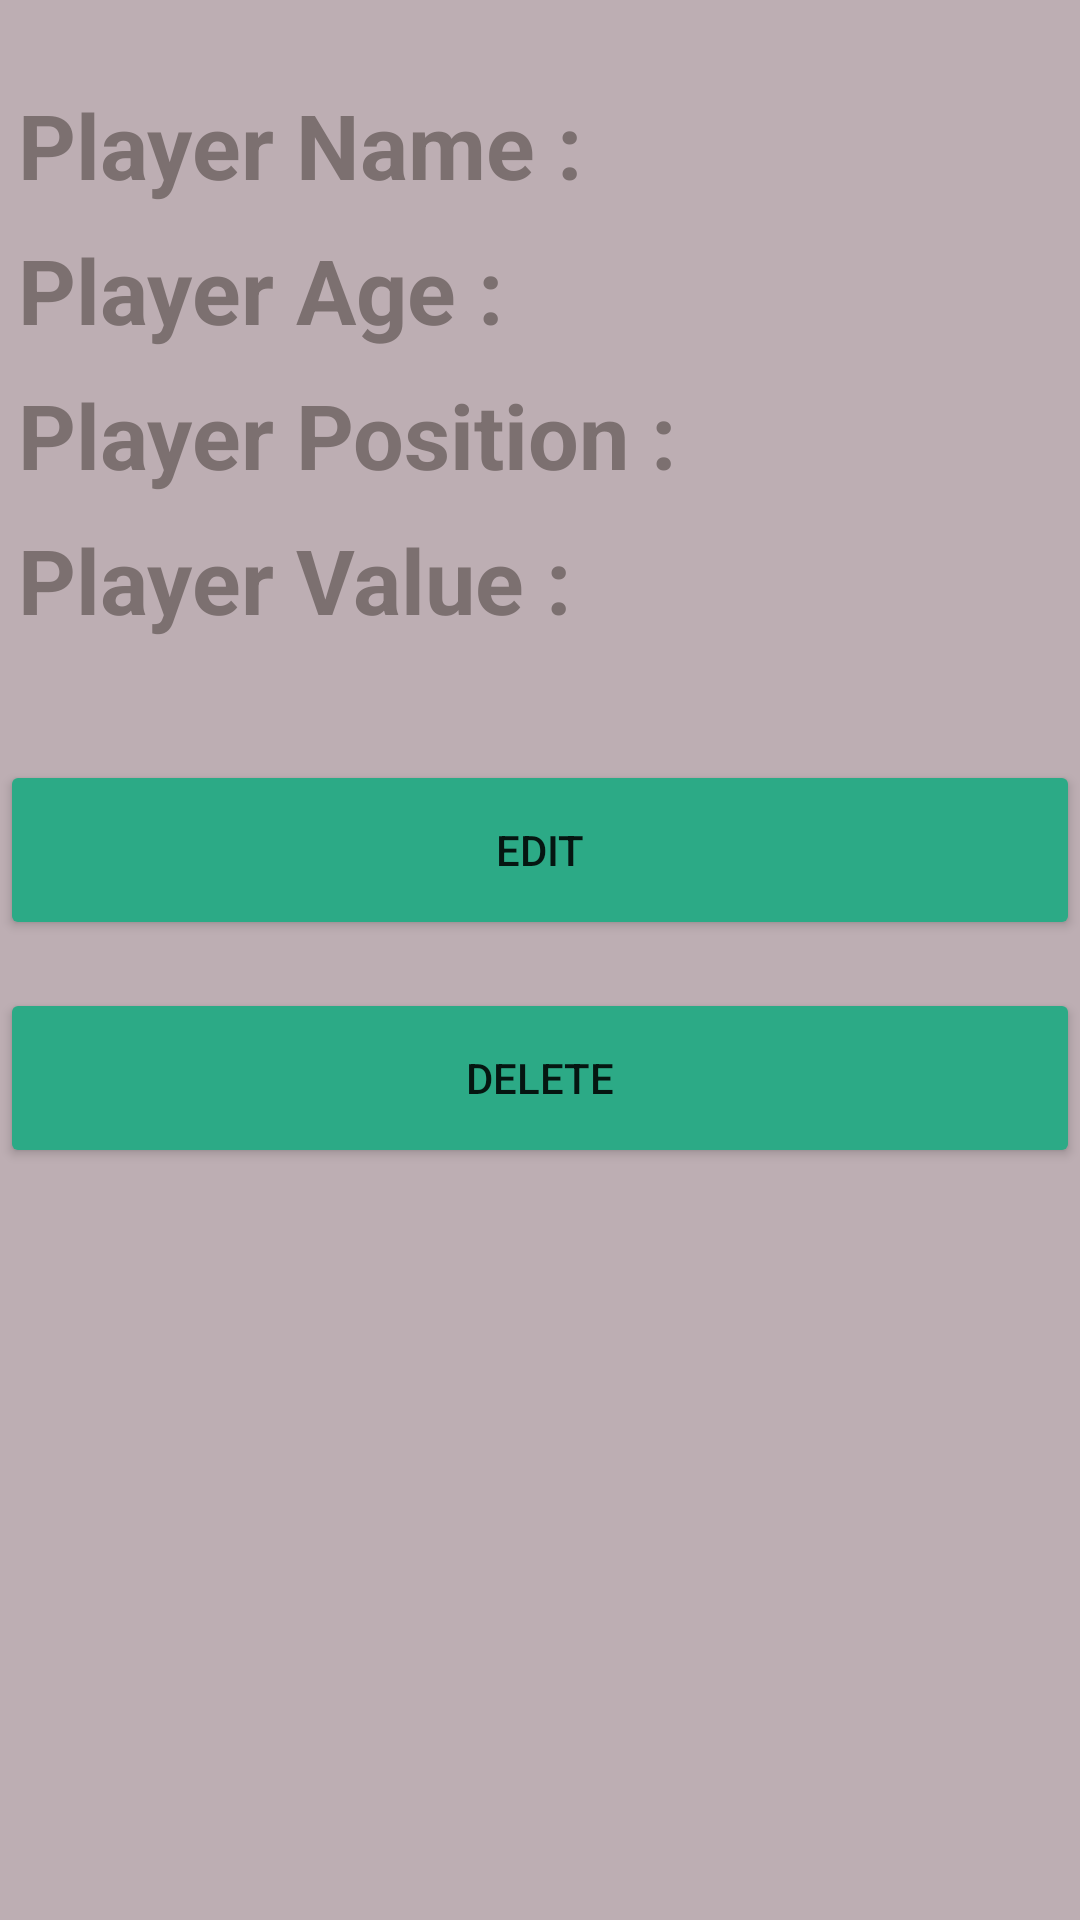

Produce the Android XML layout that renders to this screen, including the resource entries it uses.
<!-- AndroidManifest.xml: application theme Theme.RoomPlayersApp -->
<!-- res/layout/fragment_player_details2.xml -->
<?xml version="1.0" encoding="utf-8"?>
<FrameLayout xmlns:android="http://schemas.android.com/apk/res/android"
        xmlns:tools="http://schemas.android.com/tools"
        android:layout_width="match_parent"
        android:layout_height="match_parent"
        xmlns:app="http://schemas.android.com/apk/res-auto"
        android:background="#BDAEB3"
        tools:context=".PlayerDetailsFragment" >

<androidx.constraintlayout.widget.ConstraintLayout
    android:layout_width="match_parent"
    android:layout_height="match_parent"
    >

    <com.google.android.material.textview.MaterialTextView
        android:id="@+id/nameDetailMtv"
        android:text="Player Name :"
        android:textSize="30sp"
        android:textStyle="bold"
        android:layout_width="match_parent"
        android:layout_height="wrap_content"
        app:layout_constraintTop_toTopOf="parent"
        android:textAlignment="textStart"
        android:textColor="#7C7070"
        android:layout_marginTop="24dp"
        android:paddingTop="4dp"
        android:layout_marginStart="6dp"
        android:paddingBottom="8dp"
        app:layout_constraintEnd_toEndOf="parent" />

    <com.google.android.material.textview.MaterialTextView
        android:id="@+id/ageDetailMtv"
        android:text="Player Age :"
        android:textSize="30sp"
        android:textStyle="bold"
        android:layout_width="match_parent"
        android:layout_height="wrap_content"
        app:layout_constraintTop_toBottomOf="@id/nameDetailMtv"
        app:layout_constraintStart_toStartOf="parent"
        android:textAlignment="textStart"
        android:textColor="#7C7070"
        android:layout_marginStart="6dp"
        android:paddingBottom="8dp"
        app:layout_constraintEnd_toEndOf="parent" />

    <com.google.android.material.textview.MaterialTextView
        android:id="@+id/positionDetailMtv"
        android:text="Player Position :"
        android:textSize="30sp"
        android:textStyle="bold"
        android:layout_width="match_parent"
        android:layout_height="wrap_content"
        app:layout_constraintTop_toBottomOf="@id/ageDetailMtv"
        app:layout_constraintStart_toStartOf="parent"
        android:textAlignment="textStart"
        android:textColor="#7C7070"
        android:layout_marginStart="6dp"
        android:paddingBottom="8dp"
        app:layout_constraintEnd_toEndOf="parent" />

    <com.google.android.material.textview.MaterialTextView
        android:id="@+id/valueDetailMtv"
        android:text="Player Value :"
        android:textSize="30sp"
        android:textStyle="bold"
        android:layout_width="match_parent"
        android:layout_height="wrap_content"
        app:layout_constraintTop_toBottomOf="@id/positionDetailMtv"
        app:layout_constraintStart_toStartOf="parent"
        android:textAlignment="textStart"
        android:textColor="#7C7070"
        android:layout_marginStart="6dp"
        android:paddingBottom="8dp"
        app:layout_constraintEnd_toEndOf="parent" />

    <Button
        android:id="@+id/btnCourseEdit"
        android:layout_width="360dp"
        android:layout_height="60dp"
        android:layout_gravity="center_horizontal"
        android:layout_marginTop="32dp"
        android:backgroundTint="#2CAA86"
        android:text="Edit"
        app:layout_constraintEnd_toEndOf="parent"
        app:layout_constraintStart_toStartOf="parent"
        app:layout_constraintTop_toBottomOf="@id/valueDetailMtv" />

    <Button
        android:id="@+id/btnCourseDelete"
        android:layout_width="360dp"
        android:layout_height="60dp"
        android:layout_gravity="center_horizontal"
        android:layout_marginTop="16dp"
        android:backgroundTint="#2CAA86"
        android:text="Delete"
        app:layout_constraintEnd_toEndOf="parent"
        app:layout_constraintStart_toStartOf="parent"
        app:layout_constraintTop_toBottomOf="@id/btnCourseEdit" />

</androidx.constraintlayout.widget.ConstraintLayout>

</FrameLayout>
<!-- resources referenced by this layout -->
<resources>
  <style name="Theme.RoomPlayersApp" parent="Base.Theme.RoomPlayersApp" />
  <style name="Base.Theme.RoomPlayersApp" parent="Theme.MaterialComponents.DayNight.DarkActionBar">
          
          
          <item name="colorPrimary">#091B8E</item>
          <item name="colorPrimaryVariant">#15376A</item>
          <item name="colorOnPrimary">#E6E9EC</item>
  
          <item name="colorSecondary">#EF0239</item>
          <item name="colorSecondaryVariant">#971C1C</item>
          <item name="colorOnSecondary">#5C101A</item>
  
  
      </style>
</resources>
